Run: headless pygame with SDL's dummy video driver; simulated clock (each Clock.tick advances the game by its frame time, no real sleeping); random seed 0; keys injected as events and as key.get_pressed() state; no mouse input.
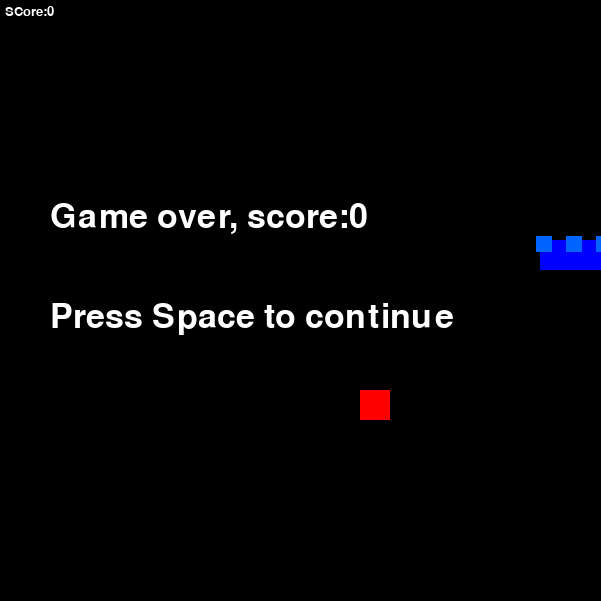
Frame 1 of 4 · flips 1–60 · no input
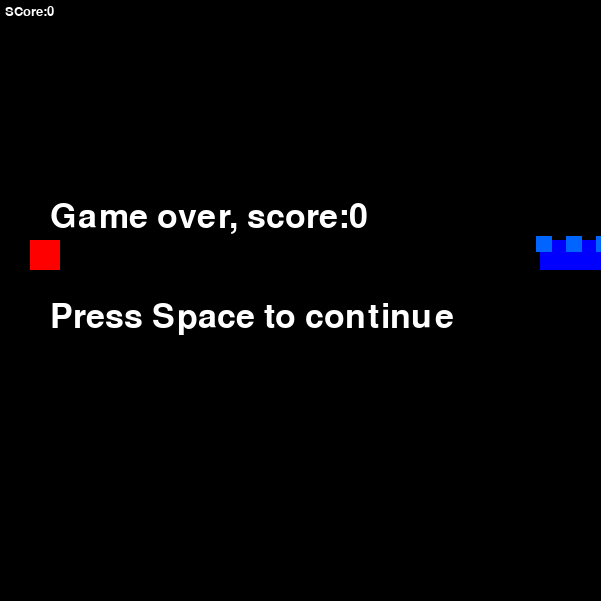
Frame 2 of 4 · flips 61–180 · tapped SPACE, RETURN · held RIGHT (→), D
Frame 3 of 4 · flips 181–300 · held DOWN (↓), S · screen unchanged from frame 2, image omitted
Frame 4 of 4 · flips 301–420 · held LEFT (←), A, UP (↑), W · screen unchanged from frame 3, image omitted

The pygame program that drew these frames:

import pygame
from time import sleep
from random import randint

pygame.init()
# Thiết lập giao diện
screen= pygame.display.set_mode((601,601))  # màn hình 601x601, 601 chừa ra để thấy đường line rõ hơn
pygame.display.set_caption("Snake")  # tiêu đề
running=True

# các biến màu
BLUE1 = (0, 0, 255)
BLUE2 = (0, 100, 255)
BLACK=(0,0,0)
WHITE=(255,255,255)
RED=(255,0,0)
clock=pygame.time.Clock()

# tọa độ rắn  
snakes= [[5,6],[5,7],[5,8]]
# hướng con rắn ban đầu (dùng lập trình cho con rắn chạy tự động)
direction= "right"
# quả táo
apple=[randint(0,19), randint(0,19)]
# chữ
font_small = pygame.font.SysFont("sans",20)
font_big = pygame.font.SysFont("sans",50)
score=0
# biến dừng lại
pausing = False

while running:
    clock.tick(60)
    screen.fill(BLACK)

    # lưu tọa độ x, y của đuôi, giá trị độc lập không bị thay đổi theo phần tử đuôi snakes (tạo 1 copy mới)
    tail_x = snakes[0][0]
    tail_y = snakes[0][1]

    # vẽ lưới (1 ô lưới có kích thước khoảng 30x30)
    # for i in range (0,21):
    #     pygame.draw.line(screen, WHITE,(0,i*30),(600,i*30))  # vẽ đường thẳng nằm ngang
    #     pygame.draw.line(screen, WHITE, (30*i,0),(30*i,600))  # vẽ đường thẳng dọc

    # vẽ con rắn
    for snake in snakes:  # duyệt qua list snakes
        pygame.draw.rect(screen, BLUE1, (snake[0]*30, snake[1]*30, 30, 30))  # vẽ đầu con rắn hình vuông (2 phần đầu là vị trí, 2 phần sau là kích thước)
        pygame.draw.rect(screen, BLUE2, (snake[0]*30-4, snake[1]*30-4, 16, 16))  # vẽ sọc rắn
    head= snakes[-1]
    pygame.draw.circle(screen, WHITE, (head[0]*30+10, head[1]*30+10), 5)  # mắt trái
    pygame.draw.circle(screen, WHITE, (head[0]*30+20, head[1]*30+10), 5)  # mắt phải

    #vẽ quả táo
    pygame.draw.rect(screen, RED, (apple[0]*30, apple[1]*30, 30, 30))

    # check rắn chạm vào thân
    for i in range (len(snakes)-1):
        if snakes[-1][0] == snakes[i][0] and snakes[-1][1] == snakes[i][1]:
            pausing = True

    # vẽ màn hình game over
    if pausing == True:
        game_over_txt = font_big.render("Game over, score:" +str(score), True, WHITE)
        press_space_txt = font_big.render("Press Space to continue", True, WHITE)
        screen.blit(game_over_txt, (50,200))
        screen.blit(press_space_txt, (50,300))

    # tính điểm
    if snakes[-1][0] == apple[0] and snakes[-1][1] == apple[1]: # check giá trị x, y có bằng nhau không (đầu rắn có chạm quả táo hay không)
        snakes.insert(0,[tail_x,tail_y])
        apple=[randint(0,19), randint(0,19)] # khi chạm thì random ra 1 apple mới
        score+=1
    
    # draw score
    score_txt = font_small.render("SCore:" +str(score), True, WHITE)
    screen.blit(score_txt, (5,5))

    # di chuyển rắn tự động
    if pausing == False:   # check xem nếu rắn không chạm cạnh thì di chuyển
        if direction == "right":
            snakes.append([snakes[-1][0]+1, snakes[-1][1]])
            snakes.pop(0)
        if direction == "left":
            snakes.append([snakes[-1][0]-1, snakes[-1][1]])
            snakes.pop(0)
        if direction == "up":
            snakes.append([snakes[-1][0], snakes[-1][1]-1])  # thêm 1 phần tử vào cuối có tọa độ x, y vào list snakes (đi lên thì x giữ nguyên, y giảm 1)
            snakes.pop(0)
        if direction == "down":
            snakes.append([snakes[-1][0], snakes[-1][1]+1])
            snakes.pop(0)
    
    # check chạm cạnh
    if snakes[-1][0] < 0 or snakes[-1][0] > 19 or snakes[-1][1] < 0 or snakes[-1][1] > 19:
        pausing = True

    sleep(0.09)  # lệnh này để con rắn chạy chậm lại (dừng màn hình, số càng lớn rắn càng chậm)

    for event in pygame.event.get():
        if event.type == pygame.QUIT:
            running=False
            
        if event.type == pygame.KEYDOWN:  # kiểm tra khi nhấn nút trên bàn phím
            if event.key == pygame.K_UP and direction!= "down":
                direction = "up"
            if event.key ==pygame.K_DOWN and direction != "up":
                direction = "down"
            if event.key == pygame.K_LEFT and direction != "right":
                direction = "left"
            if event.key == pygame.K_RIGHT and direction != "left":
                direction = "right"
            if event.key== pygame.K_SPACE and pausing== True:  # khi đã thua và nhấn space
                pausing = False  
                snakes= [[5,6],[5,7],[5,8]] # reset lại rắn
                direction= "right"  # reset lại hướng
                apple=[randint(0,19), randint(0,19)]  # random lại quả táo
                score = 0

    pygame.display.flip()


pygame.quit()
